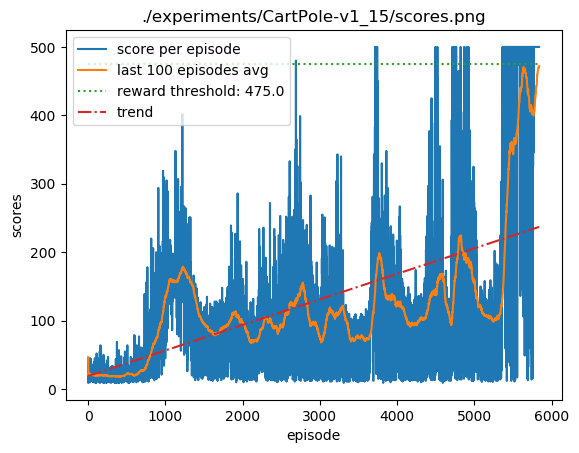

The table this chart was drawn from, first rows:
46.0, 46.0, 46.0, 46.0
9.0, 9.0, 27.5, 46.0
15.0, 9.0, 23.33, 46.0
14.0, 9.0, 21.0, 46.0
22.0, 9.0, 21.2, 46.0
17.0, 9.0, 20.5, 46.0
25.0, 9.0, 21.14, 46.0
39.0, 9.0, 23.38, 46.0
24.0, 9.0, 23.44, 46.0
13.0, 9.0, 22.4, 46.0
17.0, 9.0, 21.91, 46.0
13.0, 9.0, 21.17, 46.0
37.0, 9.0, 22.38, 46.0
15.0, 9.0, 21.86, 46.0
10.0, 9.0, 21.07, 46.0
15.0, 9.0, 20.69, 46.0
31.0, 9.0, 21.29, 46.0
32.0, 9.0, 21.89, 46.0
16.0, 9.0, 21.58, 46.0
11.0, 9.0, 21.05, 46.0
17.0, 9.0, 20.86, 46.0
10.0, 9.0, 20.36, 46.0
10.0, 9.0, 19.91, 46.0
17.0, 9.0, 19.79, 46.0
25.0, 9.0, 20.0, 46.0
14.0, 9.0, 19.77, 46.0
45.0, 9.0, 20.7, 46.0
12.0, 9.0, 20.39, 46.0
18.0, 9.0, 20.31, 46.0
17.0, 9.0, 20.2, 46.0
34.0, 9.0, 20.65, 46.0
16.0, 9.0, 20.5, 46.0
44.0, 9.0, 21.21, 46.0
20.0, 9.0, 21.18, 46.0
17.0, 9.0, 21.06, 46.0
20.0, 9.0, 21.03, 46.0
29.0, 9.0, 21.24, 46.0
14.0, 9.0, 21.05, 46.0
21.0, 9.0, 21.05, 46.0
24.0, 9.0, 21.12, 46.0
24.0, 9.0, 21.2, 46.0
20.0, 9.0, 21.17, 46.0
15.0, 9.0, 21.02, 46.0
26.0, 9.0, 21.14, 46.0
13.0, 9.0, 20.96, 46.0
21.0, 9.0, 20.96, 46.0
17.0, 9.0, 20.87, 46.0
22.0, 9.0, 20.9, 46.0
18.0, 9.0, 20.84, 46.0
19.0, 9.0, 20.8, 46.0
36.0, 9.0, 21.1, 46.0
13.0, 9.0, 20.94, 46.0
24.0, 9.0, 21.0, 46.0
19.0, 9.0, 20.96, 46.0
16.0, 9.0, 20.87, 46.0
11.0, 9.0, 20.7, 46.0
15.0, 9.0, 20.6, 46.0
27.0, 9.0, 20.71, 46.0
16.0, 9.0, 20.63, 46.0
16.0, 9.0, 20.55, 46.0
14.0, 9.0, 20.44, 46.0
... 5,782 more rows
